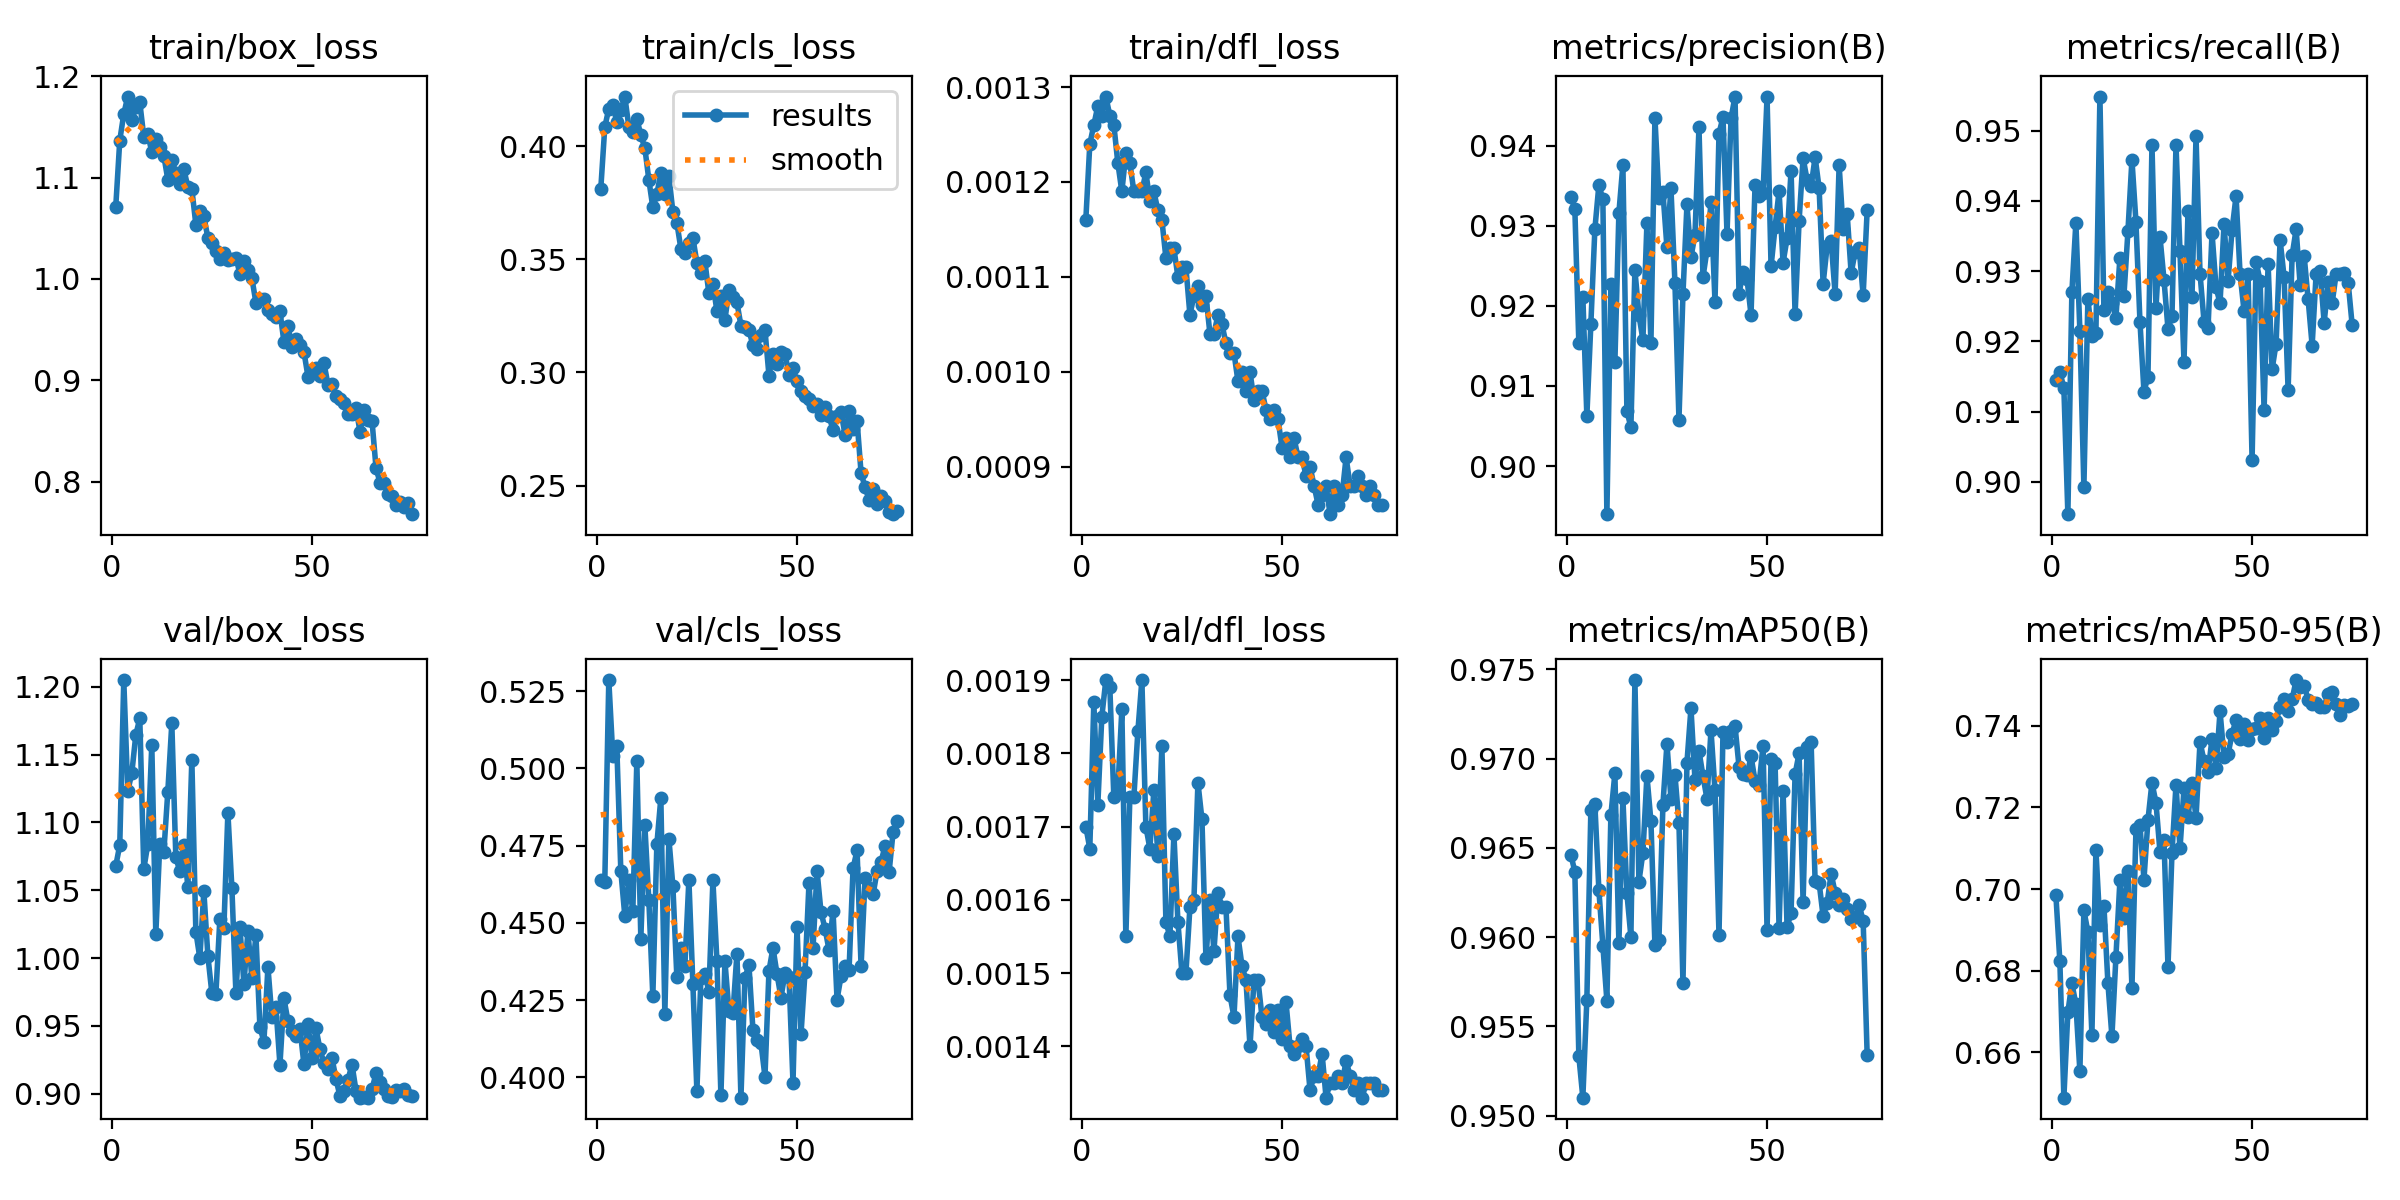

The file beside this chart, header and first rows:
epoch, time, train/box_loss, train/cls_loss, train/dfl_loss, metrics/precision(B), metrics/recall(B), metrics/mAP50(B), metrics/mAP50-95(B), val/box_loss, val/cls_loss, val/dfl_loss, lr/pg0, lr/pg1, lr/pg2
1, 81.43, 1.071, 0.3811, 0.00116, 0.9337, 0.9144, 0.9646, 0.6986, 1.068, 0.4638, 0.0017, 0.000665, 0.000665, 0.000665
2, 156.8, 1.137, 0.4084, 0.00124, 0.9321, 0.9156, 0.9637, 0.6823, 1.083, 0.4633, 0.00167, 0.001314, 0.001314, 0.001314
3, 232.9, 1.163, 0.4165, 0.00126, 0.9153, 0.9134, 0.9533, 0.6489, 1.205, 0.5286, 0.00187, 0.001946, 0.001946, 0.001946
4, 307.7, 1.18, 0.4183, 0.00128, 0.9212, 0.8954, 0.951, 0.6698, 1.123, 0.5041, 0.00173, 0.001921, 0.001921, 0.001921
5, 382, 1.157, 0.4105, 0.00127, 0.9062, 0.927, 0.9565, 0.6769, 1.136, 0.5071, 0.00185, 0.001894, 0.001894, 0.001894
6, 457.6, 1.169, 0.4158, 0.00129, 0.9177, 0.9369, 0.9671, 0.6718, 1.164, 0.4669, 0.0019, 0.001868, 0.001868, 0.001868
7, 537.5, 1.174, 0.4219, 0.00127, 0.9296, 0.9214, 0.9675, 0.6554, 1.177, 0.4523, 0.00189, 0.001842, 0.001842, 0.001842
8, 617.7, 1.14, 0.4086, 0.00126, 0.9351, 0.8992, 0.9626, 0.6948, 1.066, 0.464, 0.00174, 0.001815, 0.001815, 0.001815
9, 697, 1.143, 0.406, 0.00122, 0.9333, 0.9261, 0.9595, 0.6894, 1.084, 0.4537, 0.00175, 0.001789, 0.001789, 0.001789
10, 777.3, 1.125, 0.4122, 0.00119, 0.894, 0.9208, 0.9564, 0.6643, 1.157, 0.5022, 0.00186, 0.001762, 0.001762, 0.001762
11, 857.7, 1.138, 0.4048, 0.00123, 0.9227, 0.9212, 0.9668, 0.7096, 1.018, 0.4449, 0.00155, 0.001736, 0.001736, 0.001736
12, 936.3, 1.13, 0.3992, 0.00122, 0.913, 0.9549, 0.9692, 0.6912, 1.084, 0.4817, 0.00174, 0.00171, 0.00171, 0.00171
13, 1015, 1.122, 0.3851, 0.00119, 0.9316, 0.9244, 0.9597, 0.6959, 1.078, 0.4574, 0.00174, 0.001683, 0.001683, 0.001683
14, 1095, 1.098, 0.3729, 0.00119, 0.9376, 0.927, 0.9678, 0.6769, 1.123, 0.4262, 0.00183, 0.001657, 0.001657, 0.001657
15, 1175, 1.117, 0.3787, 0.00119, 0.9069, 0.9255, 0.9625, 0.6639, 1.173, 0.4754, 0.0019, 0.00163, 0.00163, 0.00163
16, 1253, 1.105, 0.3882, 0.00121, 0.9048, 0.9234, 0.96, 0.6834, 1.074, 0.4904, 0.0017, 0.001604, 0.001604, 0.001604
17, 1334, 1.093, 0.3788, 0.00118, 0.9245, 0.9319, 0.9744, 0.7022, 1.064, 0.4206, 0.00167, 0.001578, 0.001578, 0.001578
18, 1413, 1.109, 0.3869, 0.00119, 0.9189, 0.9265, 0.9631, 0.6928, 1.083, 0.4773, 0.00175, 0.001551, 0.001551, 0.001551
19, 1496, 1.091, 0.371, 0.00117, 0.9157, 0.9357, 0.9647, 0.7044, 1.053, 0.462, 0.00166, 0.001525, 0.001525, 0.001525
20, 1576, 1.089, 0.3661, 0.00116, 0.9303, 0.9459, 0.969, 0.6757, 1.146, 0.4324, 0.00181, 0.001498, 0.001498, 0.001498
21, 1656, 1.054, 0.3547, 0.00112, 0.9153, 0.937, 0.9665, 0.7146, 1.019, 0.4418, 0.00157, 0.001472, 0.001472, 0.001472
22, 1736, 1.067, 0.3529, 0.00113, 0.9435, 0.9228, 0.9595, 0.7157, 0.9999, 0.4361, 0.00155, 0.001446, 0.001446, 0.001446
23, 1816, 1.062, 0.3572, 0.00113, 0.9335, 0.9129, 0.9599, 0.7023, 1.049, 0.464, 0.00169, 0.001419, 0.001419, 0.001419
24, 1896, 1.04, 0.3595, 0.0011, 0.9342, 0.915, 0.9674, 0.7169, 1.002, 0.4302, 0.00157, 0.001393, 0.001393, 0.001393
25, 1977, 1.036, 0.3485, 0.00111, 0.9273, 0.948, 0.9708, 0.7261, 0.9741, 0.3956, 0.0015, 0.001366, 0.001366, 0.001366
26, 2056, 1.028, 0.3439, 0.00111, 0.9347, 0.9247, 0.9677, 0.7211, 0.9732, 0.4321, 0.0015, 0.00134, 0.00134, 0.00134
27, 2137, 1.02, 0.349, 0.00106, 0.9228, 0.9349, 0.9691, 0.7091, 1.029, 0.4334, 0.00159, 0.001314, 0.001314, 0.001314
28, 2216, 1.026, 0.3349, 0.00108, 0.9058, 0.9288, 0.9664, 0.7121, 1.022, 0.4277, 0.0016, 0.001287, 0.001287, 0.001287
29, 2295, 1.019, 0.3389, 0.00109, 0.9215, 0.9218, 0.9574, 0.6809, 1.107, 0.4637, 0.00176, 0.001261, 0.001261, 0.001261
30, 2374, 1.02, 0.3273, 0.00107, 0.9327, 0.9236, 0.9698, 0.7089, 1.052, 0.4378, 0.00171, 0.001234, 0.001234, 0.001234
31, 2454, 1.021, 0.3336, 0.00108, 0.9261, 0.948, 0.9728, 0.7255, 0.9743, 0.3942, 0.00152, 0.001208, 0.001208, 0.001208
32, 2534, 1.005, 0.3232, 0.00104, 0.9289, 0.9328, 0.9688, 0.7099, 1.023, 0.4376, 0.0016, 0.001182, 0.001182, 0.001182
33, 2612, 1.018, 0.3363, 0.00104, 0.9423, 0.9171, 0.9704, 0.7246, 0.981, 0.4215, 0.00153, 0.001155, 0.001155, 0.001155
34, 2694, 1.008, 0.3332, 0.00106, 0.9236, 0.9386, 0.969, 0.7177, 1.02, 0.4208, 0.00161, 0.001129, 0.001129, 0.001129
35, 2775, 1.001, 0.331, 0.00105, 0.927, 0.9264, 0.9677, 0.726, 0.9849, 0.44, 0.00159, 0.001102, 0.001102, 0.001102
36, 2856, 0.9766, 0.3207, 0.00103, 0.9329, 0.9492, 0.9716, 0.7174, 1.017, 0.3934, 0.00159, 0.001076, 0.001076, 0.001076
37, 2937, 0.98, 0.3203, 0.00102, 0.9205, 0.9297, 0.9682, 0.736, 0.9489, 0.4323, 0.00147, 0.00105, 0.00105, 0.00105
38, 3018, 0.9804, 0.3187, 0.00102, 0.9415, 0.9228, 0.9601, 0.7314, 0.9385, 0.4364, 0.00144, 0.001023, 0.001023, 0.001023
39, 3097, 0.9698, 0.312, 0.00099, 0.9436, 0.9219, 0.9715, 0.7287, 0.9934, 0.4152, 0.00155, 0.0009968, 0.0009968, 0.0009968
40, 3179, 0.9655, 0.3105, 0.001, 0.929, 0.9354, 0.9709, 0.7368, 0.9562, 0.412, 0.00151, 0.0009704, 0.0009704, 0.0009704
41, 3259, 0.9623, 0.3167, 0.00098, 0.9434, 0.9277, 0.9716, 0.7297, 0.9637, 0.411, 0.00149, 0.000944, 0.000944, 0.000944
42, 3338, 0.968, 0.3188, 0.001, 0.9462, 0.9255, 0.9718, 0.7435, 0.9213, 0.4002, 0.0014, 0.0009176, 0.0009176, 0.0009176
43, 3418, 0.9379, 0.2987, 0.00097, 0.9215, 0.9367, 0.9696, 0.7323, 0.9703, 0.4344, 0.00149, 0.0008912, 0.0008912, 0.0008912
44, 3497, 0.9535, 0.3082, 0.00098, 0.9242, 0.9285, 0.9691, 0.733, 0.9535, 0.4419, 0.00149, 0.0008648, 0.0008648, 0.0008648
45, 3576, 0.9334, 0.3035, 0.00098, 0.9234, 0.9359, 0.9691, 0.738, 0.9458, 0.4335, 0.00144, 0.0008384, 0.0008384, 0.0008384
46, 3655, 0.9406, 0.3091, 0.00096, 0.9189, 0.9407, 0.9701, 0.7415, 0.9425, 0.4258, 0.00143, 0.000812, 0.000812, 0.000812
47, 3735, 0.9353, 0.3083, 0.00095, 0.9351, 0.9296, 0.9688, 0.7368, 0.9479, 0.4337, 0.00145, 0.0007856, 0.0007856, 0.0007856
48, 3814, 0.928, 0.2989, 0.00096, 0.9337, 0.9243, 0.9685, 0.7405, 0.9215, 0.4325, 0.00142, 0.0007592, 0.0007592, 0.0007592
49, 3903, 0.9037, 0.3018, 0.00095, 0.9341, 0.9296, 0.9707, 0.7364, 0.9511, 0.3982, 0.00145, 0.0007328, 0.0007328, 0.0007328
50, 3984, 0.9098, 0.296, 0.00092, 0.9461, 0.9031, 0.9604, 0.7392, 0.9266, 0.4487, 0.00141, 0.0007064, 0.0007064, 0.0007064
51, 4069, 0.9127, 0.2919, 0.00093, 0.9249, 0.9313, 0.97, 0.7395, 0.9482, 0.4139, 0.00146, 0.00068, 0.00068, 0.00068
52, 4147, 0.9039, 0.2897, 0.00091, 0.9298, 0.9286, 0.9698, 0.742, 0.9327, 0.434, 0.0014, 0.0006536, 0.0006536, 0.0006536
53, 4227, 0.9167, 0.2882, 0.00093, 0.9343, 0.9102, 0.9605, 0.737, 0.9224, 0.463, 0.00139, 0.0006272, 0.0006272, 0.0006272
54, 4305, 0.8959, 0.285, 0.00091, 0.9254, 0.9311, 0.9682, 0.742, 0.9185, 0.4418, 0.0014, 0.0006008, 0.0006008, 0.0006008
55, 4385, 0.8968, 0.2862, 0.00091, 0.9284, 0.916, 0.9605, 0.739, 0.9262, 0.4668, 0.00141, 0.0005744, 0.0005744, 0.0005744
56, 4465, 0.885, 0.2811, 0.00089, 0.9369, 0.9197, 0.9614, 0.7413, 0.9108, 0.4535, 0.0014, 0.000548, 0.000548, 0.000548
57, 4544, 0.8818, 0.2848, 0.0009, 0.919, 0.9344, 0.9691, 0.7446, 0.8981, 0.4482, 0.00134, 0.0005216, 0.0005216, 0.0005216
58, 4624, 0.8774, 0.2807, 0.00088, 0.9306, 0.9291, 0.9703, 0.7464, 0.9021, 0.4412, 0.00136, 0.0004952, 0.0004952, 0.0004952
59, 4707, 0.8668, 0.2746, 0.00086, 0.9385, 0.9131, 0.962, 0.7437, 0.9104, 0.4539, 0.00136, 0.0004688, 0.0004688, 0.0004688
60, 4786, 0.8663, 0.281, 0.00087, 0.9357, 0.9322, 0.9707, 0.7464, 0.9214, 0.4251, 0.00139, 0.0004424, 0.0004424, 0.0004424
... 15 more rows
